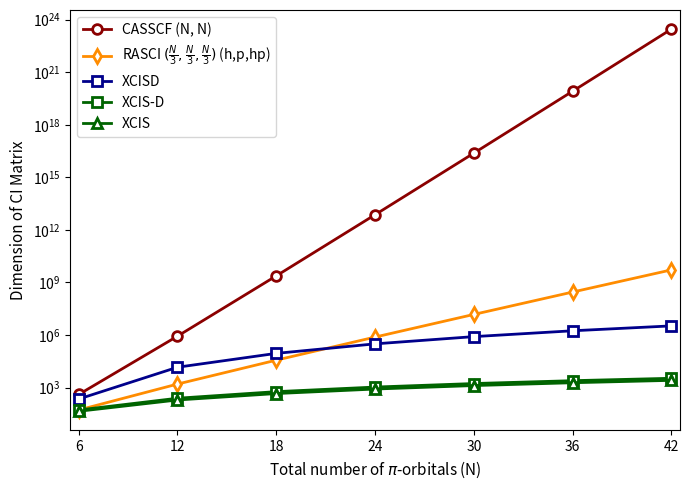

This figure's Python source:
import numpy as np
import matplotlib.pyplot as plt
from math import comb


def rasci_hphp_equal(m_tot):
    """RASCI(h,p,hp) det count for 3 equal RAS subspaces, m_tot total orbitals.
       RAS1 doubly occupied, RAS2 half-filled, RAS3 empty."""
    m   = m_tot // 3
    k   = m // 2
    ref       = comb(m, k) ** 2
    h_p_sect  = 4 * m * comb(m, k) * comb(m, k + 1)   # h + p (4 spin variants)
    hp_sect   = 2 * m**2 * ref                        # hp (2 spin variants)
    return ref + h_p_sect + hp_sect


# Active space sizes (n electrons in n orbitals)
n_tot = list(range(6, 48, 6))
n_docc = [(n - 2) // 2 for n in n_tot] # N total = N_occ * 2 + 2
# N electrons = N total = N_docc * 2 + 2
n_dets_casscf = [comb(n, n//2) * comb(n, n//2) for n in n_tot]
n_dets_xcisd = [20 * (n ** 4) + 12 * (n ** 3) + 14 * (n **2) + 8*(n) + 4 for n in n_docc]
n_dets_xcis_d = [8 * (n **2) + 8*(n) + 4 for n in n_docc]
n_dets_xcis = [6 * (n**2) + 8*(n) + 4 for n in n_docc]
n_dets_rasci = [rasci_hphp_equal(n) for n in n_tot]

n_dets_xcisd[0] = 220

N_ref = np.linspace(min(n_tot), max(n_tot), 100)

# Anchor each curve at the smallest N so they start near the data, then scale up
N0 = n_tot[0]

# Anchor values chosen to place each curve in a useful part of the plot.
# Tweak these constants to slide the reference lines up/down.
refs = [
    (r'$\sim N^2$',  10  * (N_ref / N0) ** 2,  'gray'),
    (r'$\sim N^4$',  10  * (N_ref / N0) ** 4,  'gray'),
    (r'$\sim N^6$',  10  * (N_ref / N0) ** 6,  'gray'),
    (r'$\sim e^N$',  10  * np.exp(N_ref - N0), 'gray'),
]

scaling_labels = [
    (n_dets_casscf,  r'$\sim 16^{N}/N$',     'darkred'),
    (n_dets_rasci,   r'$\sim N^{3}\,2.52^{N}$', 'darkorange'),
    (n_dets_xcisd,   r'$\sim N^{4}$',         'darkblue'),
    (n_dets_xcis_d,  r'$\sim N^{2}$',         'darkgreen'),
]


fig, ax = plt.subplots(figsize=(7, 5))

ax.semilogy(n_tot, n_dets_casscf, 'o-', color='darkred', linewidth=2,
            markersize=7, markerfacecolor='white', markeredgewidth=2,
            label='CASSCF (N, N)')

ax.semilogy(n_tot, n_dets_rasci, 'd-', color='darkorange', linewidth=2,
            markersize=7, markerfacecolor='white', markeredgewidth=2,
            label=r'RASCI $(\frac{N}{3},\frac{N}{3},\frac{N}{3})$ (h,p,hp)')

ax.semilogy(n_tot, n_dets_xcisd, 's-', color='darkblue', linewidth=2,
            markersize=7, markerfacecolor='white', markeredgewidth=2,
            label='XCISD')

ax.semilogy(n_tot, n_dets_xcis_d, 's-', color='darkgreen', linewidth=2,
            markersize=7, markerfacecolor='white', markeredgewidth=2,
            label='XCIS-D')

ax.semilogy(n_tot, n_dets_xcis, '^-', color='darkgreen', linewidth=2,
            markersize=7, markerfacecolor='white', markeredgewidth=2,
            label='XCIS')
'''
for series, label, color in scaling_labels:
    ax.annotate(label,
                xy=(n_tot[-1], series[-1]),
                xytext=(5, 0), textcoords='offset points',
                color=color, fontsize=10, va='center')
'''

ax.set_xlabel(r'Total number of $\pi$-orbitals (N)', fontsize=11)
ax.set_ylabel('Dimension of CI Matrix', fontsize=11)
ax.set_xlim(min(n_tot) - .5, max(n_tot) + .5)
ax.set_xticks(n_tot)
ax.set_xticklabels([f'{n}' for n in n_tot])
ax.legend(fontsize=10)

plt.tight_layout()
plt.savefig('Scaling_plot.png', dpi=300, bbox_inches='tight')
